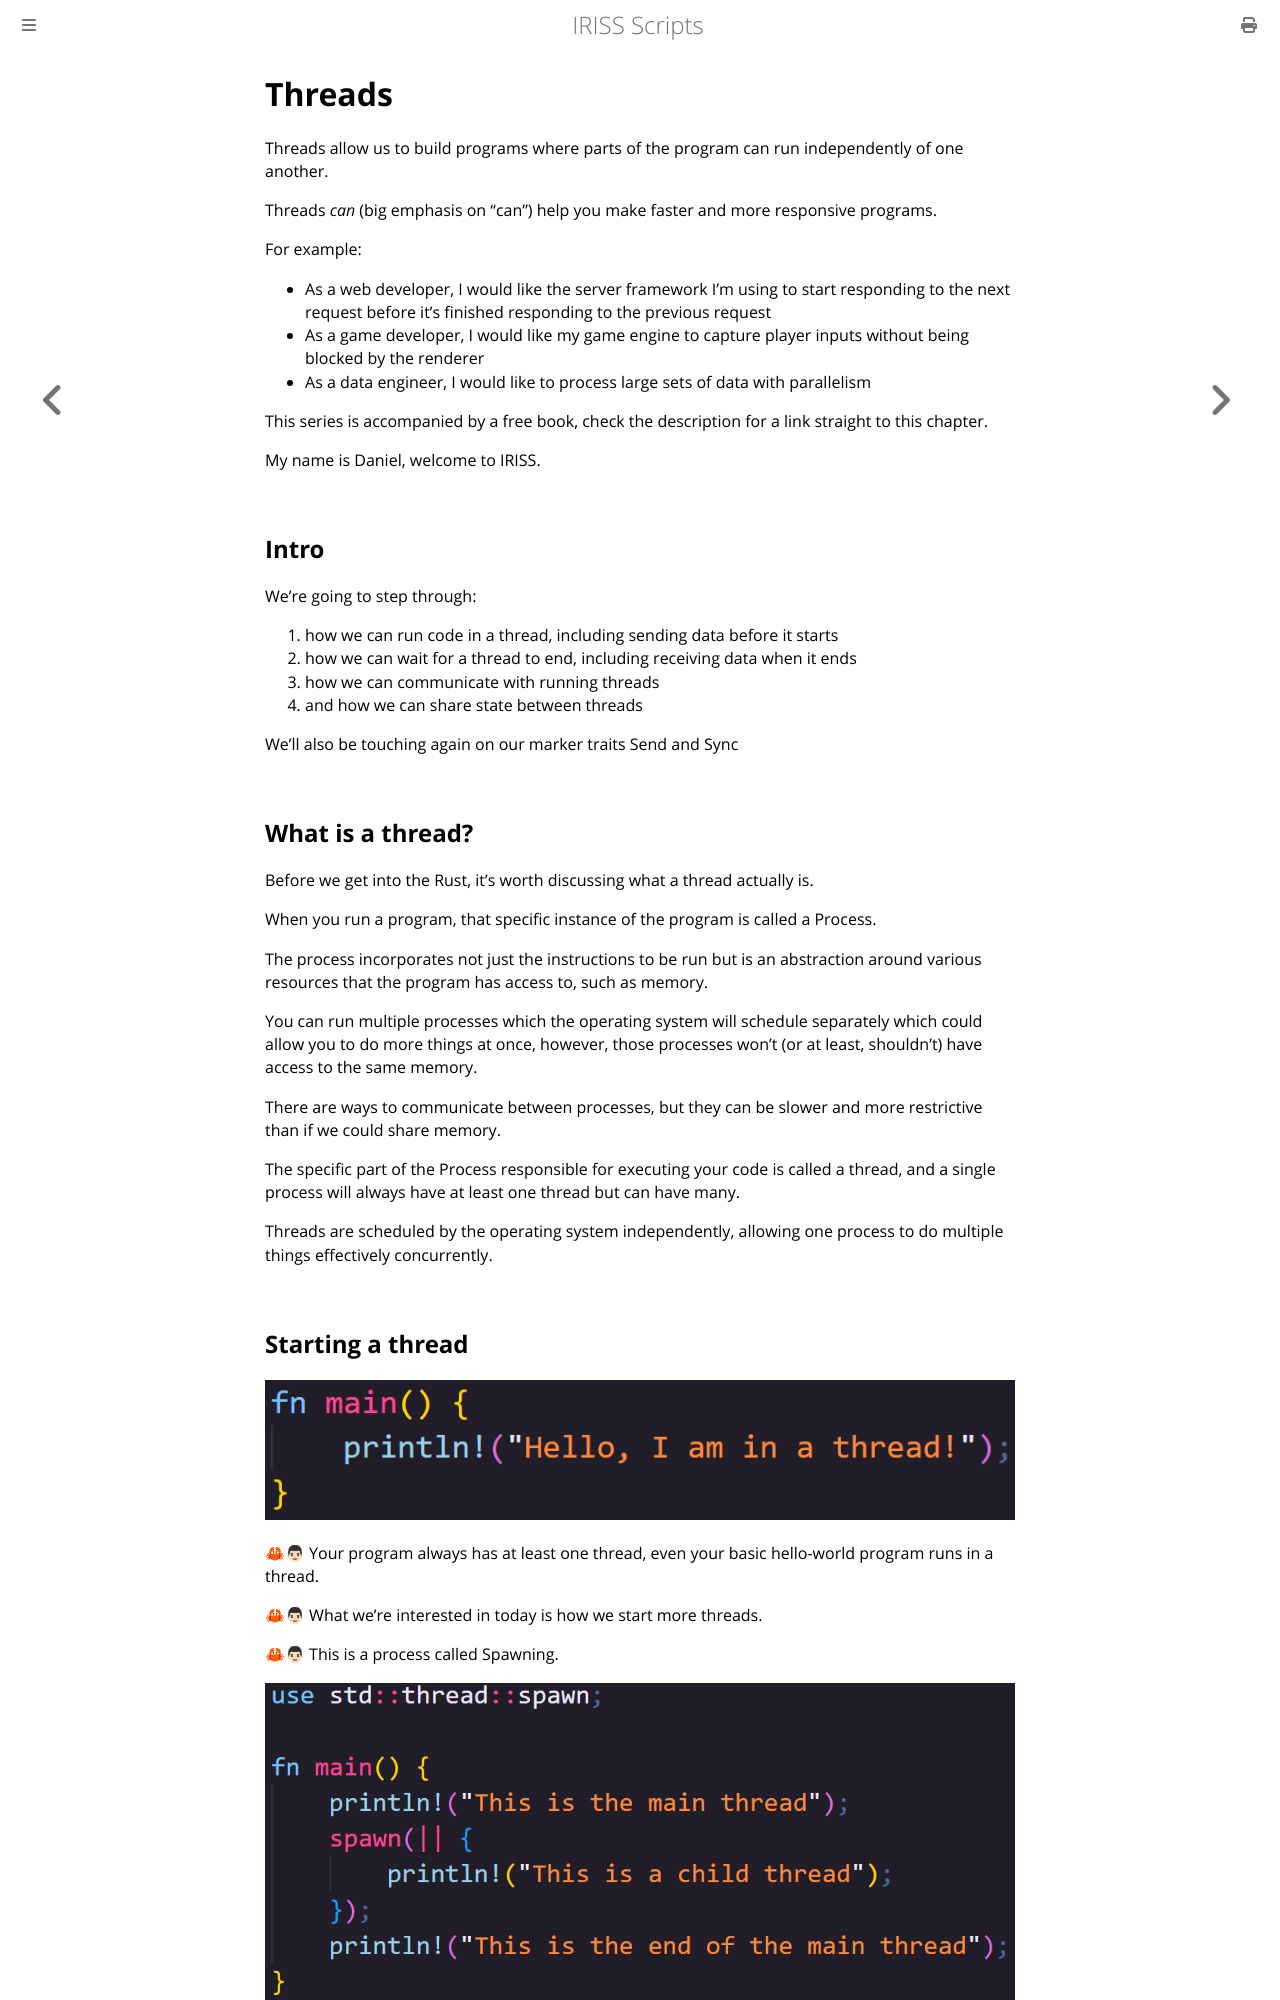

repository: Fios-Quest/YouTube-Scripts · page: iriss/015-threads.html · generator: mdbook

# Threads

Threads allow us to build programs where parts of the program can run independently of one another.

Threads _can_ (big emphasis on "can") help you make faster and more responsive programs.

For example:

- As a web developer, I would like the server framework I'm using to start responding to the next request before it's finished responding to the previous request
- As a game developer, I would like my game engine to capture player inputs without being blocked by the renderer
- As a data engineer, I would like to process large sets of data with parallelism

This series is accompanied by a free book, check the description for a link straight to this chapter.

My name is Daniel, welcome to IRISS.

## Intro

We're going to step through:

1. how we can run code in a thread, including sending data before it starts
2. how we can wait for a thread to end, including receiving data when it ends
3. how we can communicate with running threads
4. and how we can share state between threads

We'll also be touching again on our marker traits Send and Sync

## What is a thread?

Before we get into the Rust, it's worth discussing what a thread actually is.

When you run a program, that specific instance of the program is called a Process.

The process incorporates not just the instructions to be run but is an abstraction around various resources that the program has access to, such as memory.

You can run multiple processes which the operating system will schedule separately which could allow you to do more things at once, however, those processes won't (or at least, shouldn't) have access to the same memory.

There are ways to communicate between processes, but they can be slower and more restrictive than if we could share memory.

The specific part of the Process responsible for executing your code is called a thread, and a single process will always have at least one thread but can have many.

Threads are scheduled by the operating system independently, allowing one process to do multiple things effectively concurrently.
